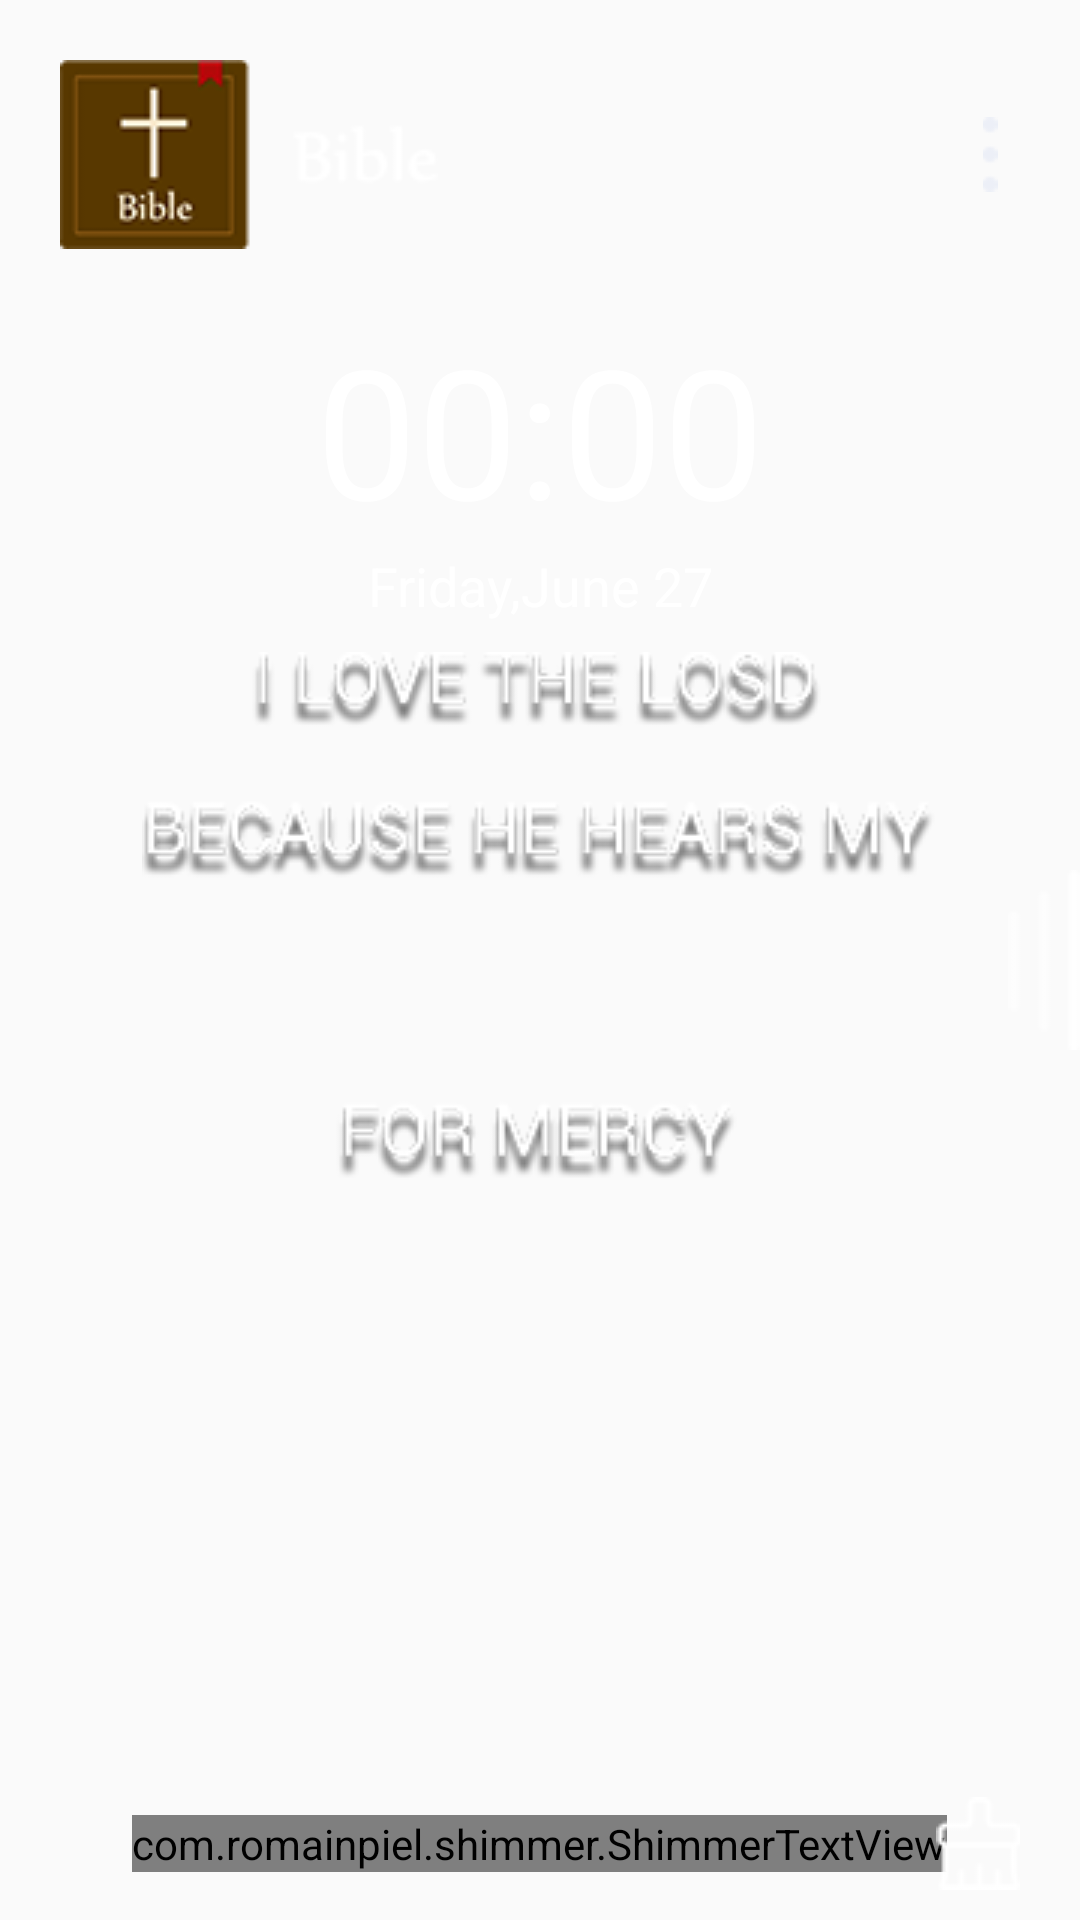

The Android layout XML behind this screen, and the referenced resources:
<!-- AndroidManifest.xml: application theme AppTheme -->
<!-- res/layout/viewpager_first.xml -->
<?xml version="1.0" encoding="utf-8"?>
<RelativeLayout xmlns:android="http://schemas.android.com/apk/res/android"
    android:layout_width="match_parent"
    android:layout_height="match_parent">
    <ImageView
        android:id="@+id/iv_wifi"
        android:background="@drawable/wifi"
        android:layout_width="wrap_content"
        android:layout_height="wrap_content"
        android:layout_centerVertical="true"
        android:layout_alignParentRight="true"/>
    <RelativeLayout
        android:layout_marginLeft="20dp"
        android:layout_marginTop="20dp"
        android:id="@+id/ll_first_imageview"
        android:layout_width="match_parent"
        android:layout_height="wrap_content">

        <ImageView
            android:layout_centerVertical="true"
            android:id="@+id/iv_first_imageview"
            android:layout_width="wrap_content"
            android:layout_height="wrap_content"
            android:background="@drawable/lock_logo" />

        <ImageView
            android:layout_marginRight="10dp"
            android:layout_centerVertical="true"
            android:id="@+id/iv_menu"
            android:clickable="true"
            android:layout_width="40dp"
            android:layout_height="wrap_content"
            android:layout_alignParentRight="true"
            android:background="@android:color/transparent"
            android:src="@drawable/menu"/>

        <ImageView
            android:layout_marginRight="50dp"
            android:layout_toLeftOf="@id/iv_menu"
            android:layout_centerVertical="true"
            android:clickable="true"
            android:id="@+id/iv_weather"
            android:layout_width="wrap_content"
            android:layout_height="wrap_content"
            android:layout_alignParentRight="true"
            android:visibility="gone"
            android:background="@drawable/weather"/>

    </RelativeLayout>


    <TextView
        android:textColor="#ffffff"
        android:id="@+id/tv_time1"
        android:layout_width="wrap_content"
        android:layout_height="wrap_content"
        android:layout_below="@id/ll_first_imageview"
        android:layout_centerInParent="true"
        android:layout_marginTop="20dp"
        android:gravity="center_horizontal"
        android:text="00:00"
        android:textSize="60dp" />

    <TextView
        android:textColor="#ffffff"

        android:id="@+id/tv_time2"
        android:textSize="18dp"
        android:layout_width="wrap_content"
        android:layout_height="wrap_content"
        android:layout_below="@id/tv_time1"
        android:layout_centerInParent="true"
        android:gravity="center_horizontal"
        android:text="Friday,June 27" />

    <ImageView
        android:id="@+id/tv_data"
        android:layout_width="wrap_content"
        android:layout_height="wrap_content"
        android:layout_below="@id/tv_time2"
        android:layout_centerInParent="true"
        android:background="@drawable/data"
        android:layout_marginTop="10dp"
        android:gravity="center_horizontal" />

    <RelativeLayout
        android:layout_below="@id/tv_data"
        android:layout_width="match_parent"
        android:layout_height="200dp">

        <FrameLayout
            android:layout_width="match_parent"
            android:layout_height="match_parent" />



    </RelativeLayout>

    <ImageView
        android:layout_width="wrap_content"
        android:layout_height="wrap_content" />

    <RelativeLayout
        android:layout_marginBottom="10dp"
        android:layout_width="match_parent"
        android:layout_height="wrap_content"
        android:layout_alignParentBottom="true">


        <ImageView
            android:layout_width="wrap_content"
            android:layout_height="wrap_content"
            android:layout_alignParentLeft="true"
            android:visibility="gone"
            android:layout_marginLeft="20dp"
            android:background="@drawable/xingxing" />

        <com.romainpiel.shimmer.ShimmerTextView
            android:id="@+id/shimmer_tv"
            android:textColor="#444"
            android:textSize="20dp"
            android:layout_centerVertical="true"
            android:layout_width="wrap_content"
            android:layout_height="wrap_content"
            android:layout_centerHorizontal="true"
            android:layout_marginBottom="10dp"
            android:text="Slide to unlock >>>" />




        <ImageView
            android:id="@+id/iv_lock_clear"
            android:layout_width="wrap_content"
            android:layout_height="wrap_content"
            android:layout_alignParentRight="true"
            android:layout_marginRight="20dp"
            android:background="@drawable/clear" />

    </RelativeLayout>
</RelativeLayout>
<!-- resources referenced by this layout -->
<resources>
  <!-- drawable clear: png bitmap (drawable, 1481 bytes) -->
  <!-- drawable data: png bitmap (drawable, 31996 bytes) -->
  <!-- drawable lock_logo: png bitmap (drawable, 4944 bytes) -->
  <!-- drawable menu: png bitmap (drawable, 1010 bytes) -->
  <!-- drawable weather: png bitmap (drawable, 2062 bytes) -->
  <!-- drawable wifi: png bitmap (drawable, 1172 bytes) -->
  <!-- drawable xingxing: png bitmap (drawable, 1640 bytes) -->
  <style name="AppTheme" parent="Theme.AppCompat.Light.DarkActionBar">
          
          <item name="colorPrimary">@color/colorPrimary</item>
          <item name="colorPrimaryDark">@color/colorPrimaryDark</item>
          <item name="colorAccent">@color/colorAccent</item>
          <item name="android:windowIsTranslucent">true</item>
      </style>
  <!-- not gathered from this repository: default colours our renderer supplied (Android Studio template values) -->
  <color name="colorPrimary">#FF6200EE</color>
  <color name="colorPrimaryDark">#FF3700B3</color>
  <color name="colorAccent">#FF03DAC5</color>
</resources>
